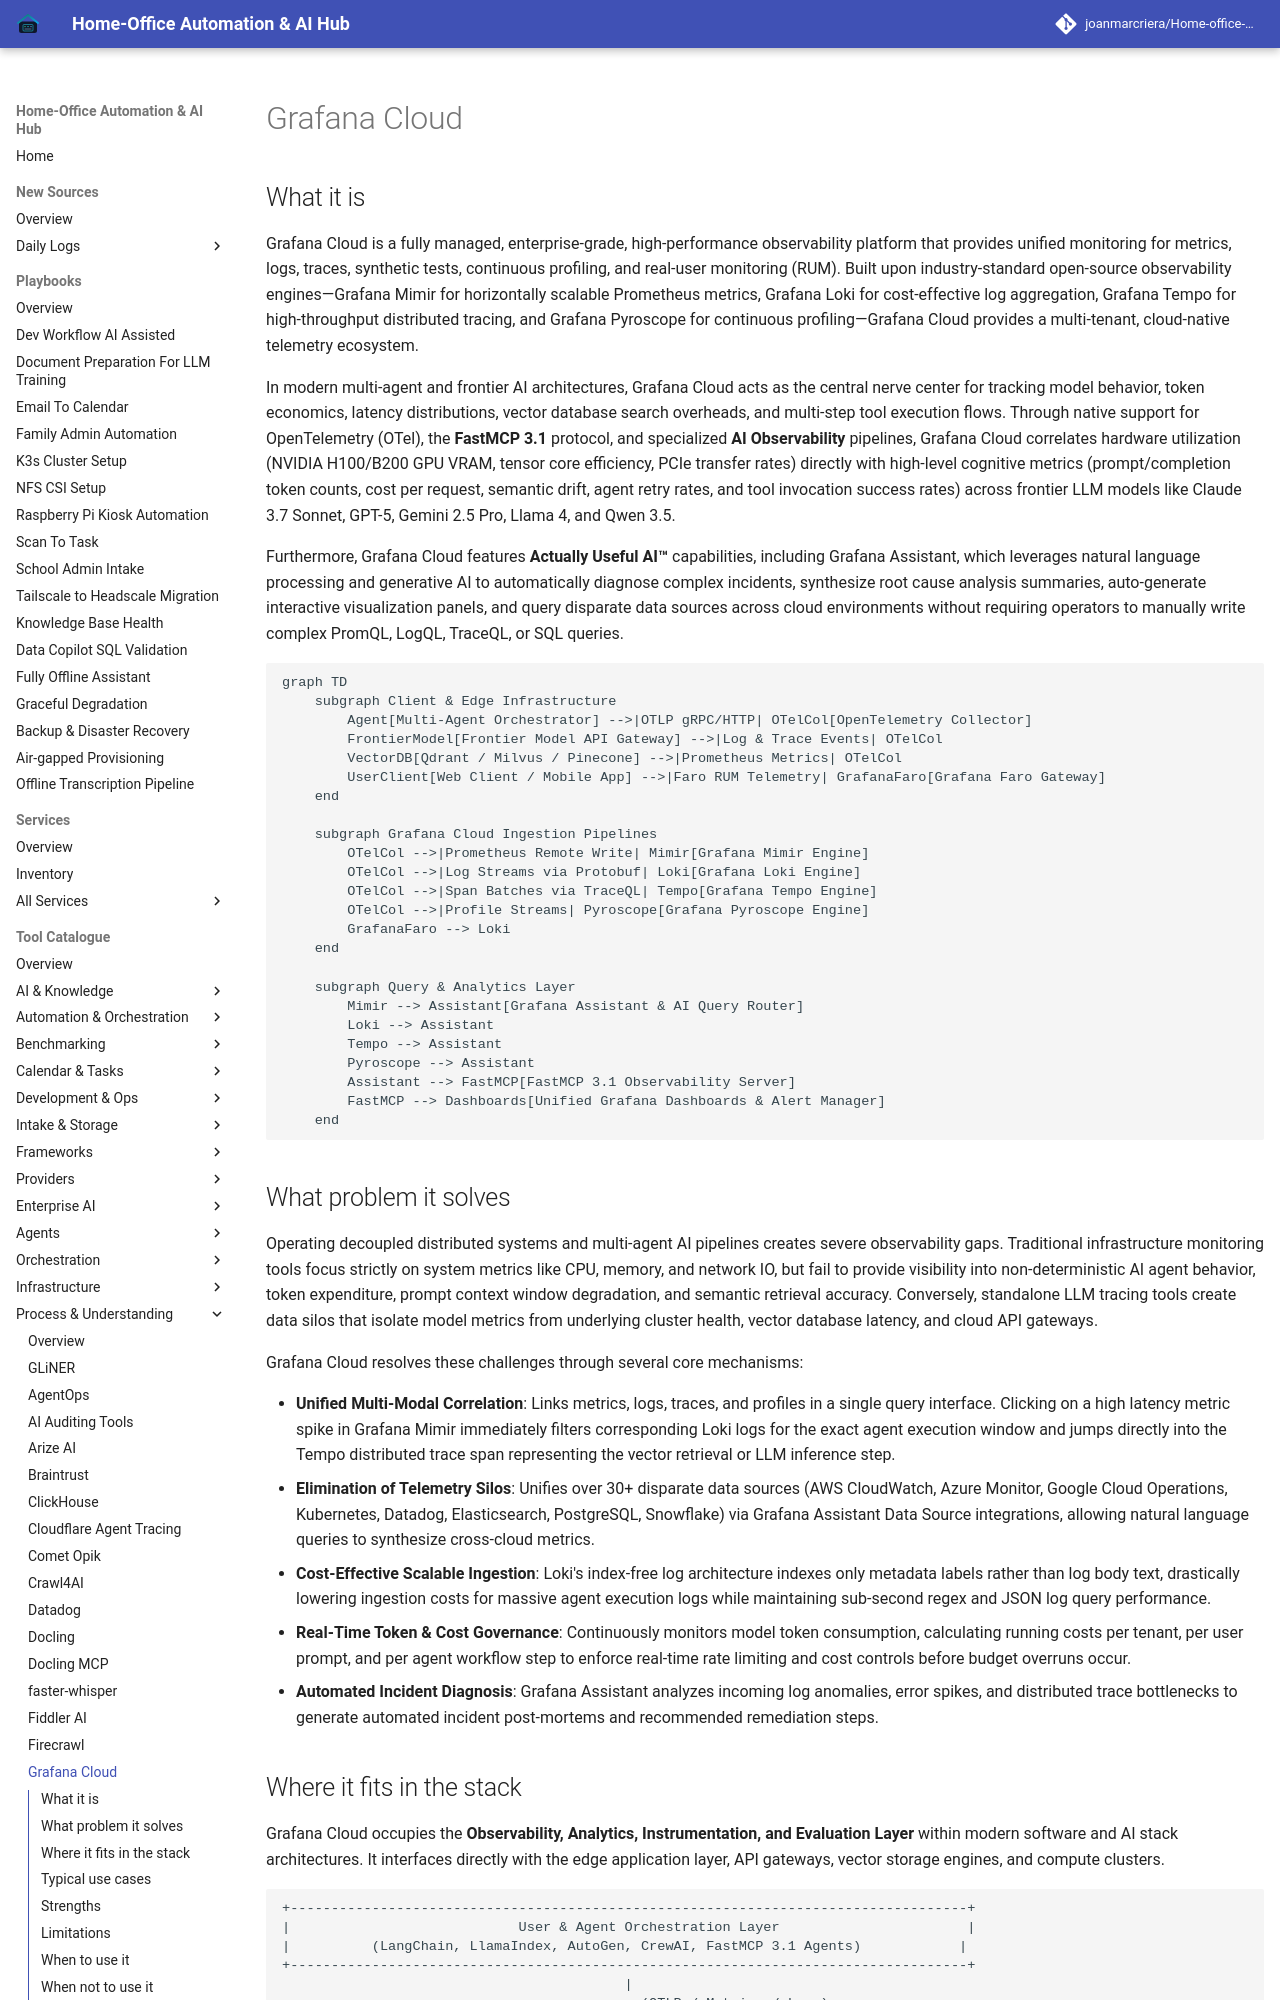

repository: joanmarcriera/Home-office-automations · page: tools/process_understanding/grafana-cloud/index.html · generator: mkdocs

# Grafana Cloud

## What it is
Grafana Cloud is a fully managed, enterprise-grade, high-performance observability platform that provides unified monitoring for metrics, logs, traces, synthetic tests, continuous profiling, and real-user monitoring (RUM). Built upon industry-standard open-source observability engines—Grafana Mimir for horizontally scalable Prometheus metrics, Grafana Loki for cost-effective log aggregation, Grafana Tempo for high-throughput distributed tracing, and Grafana Pyroscope for continuous profiling—Grafana Cloud provides a multi-tenant, cloud-native telemetry ecosystem.

In modern multi-agent and frontier AI architectures, Grafana Cloud acts as the central nerve center for tracking model behavior, token economics, latency distributions, vector database search overheads, and multi-step tool execution flows. Through native support for OpenTelemetry (OTel), the **FastMCP 3.1** protocol, and specialized **AI Observability** pipelines, Grafana Cloud correlates hardware utilization (NVIDIA H100/B200 GPU VRAM, tensor core efficiency, PCIe transfer rates) directly with high-level cognitive metrics (prompt/completion token counts, cost per request, semantic drift, agent retry rates, and tool invocation success rates) across frontier LLM models like Claude 3.7 Sonnet, GPT-5, Gemini 2.5 Pro, Llama 4, and Qwen 3.5.

Furthermore, Grafana Cloud features **Actually Useful AI™** capabilities, including Grafana Assistant, which leverages natural language processing and generative AI to automatically diagnose complex incidents, synthesize root cause analysis summaries, auto-generate interactive visualization panels, and query disparate data sources across cloud environments without requiring operators to manually write complex PromQL, LogQL, TraceQL, or SQL queries.

```mermaid
graph TD
    subgraph Client & Edge Infrastructure
        Agent[Multi-Agent Orchestrator] -->|OTLP gRPC/HTTP| OTelCol[OpenTelemetry Collector]
        FrontierModel[Frontier Model API Gateway] -->|Log & Trace Events| OTelCol
        VectorDB[Qdrant / Milvus / Pinecone] -->|Prometheus Metrics| OTelCol
        UserClient[Web Client / Mobile App] -->|Faro RUM Telemetry| GrafanaFaro[Grafana Faro Gateway]
    end

    subgraph Grafana Cloud Ingestion Pipelines
        OTelCol -->|Prometheus Remote Write| Mimir[Grafana Mimir Engine]
        OTelCol -->|Log Streams via Protobuf| Loki[Grafana Loki Engine]
        OTelCol -->|Span Batches via TraceQL| Tempo[Grafana Tempo Engine]
        OTelCol -->|Profile Streams| Pyroscope[Grafana Pyroscope Engine]
        GrafanaFaro --> Loki
    end

    subgraph Query & Analytics Layer
        Mimir --> Assistant[Grafana Assistant & AI Query Router]
        Loki --> Assistant
        Tempo --> Assistant
        Pyroscope --> Assistant
        Assistant --> FastMCP[FastMCP 3.1 Observability Server]
        FastMCP --> Dashboards[Unified Grafana Dashboards & Alert Manager]
    end
```
